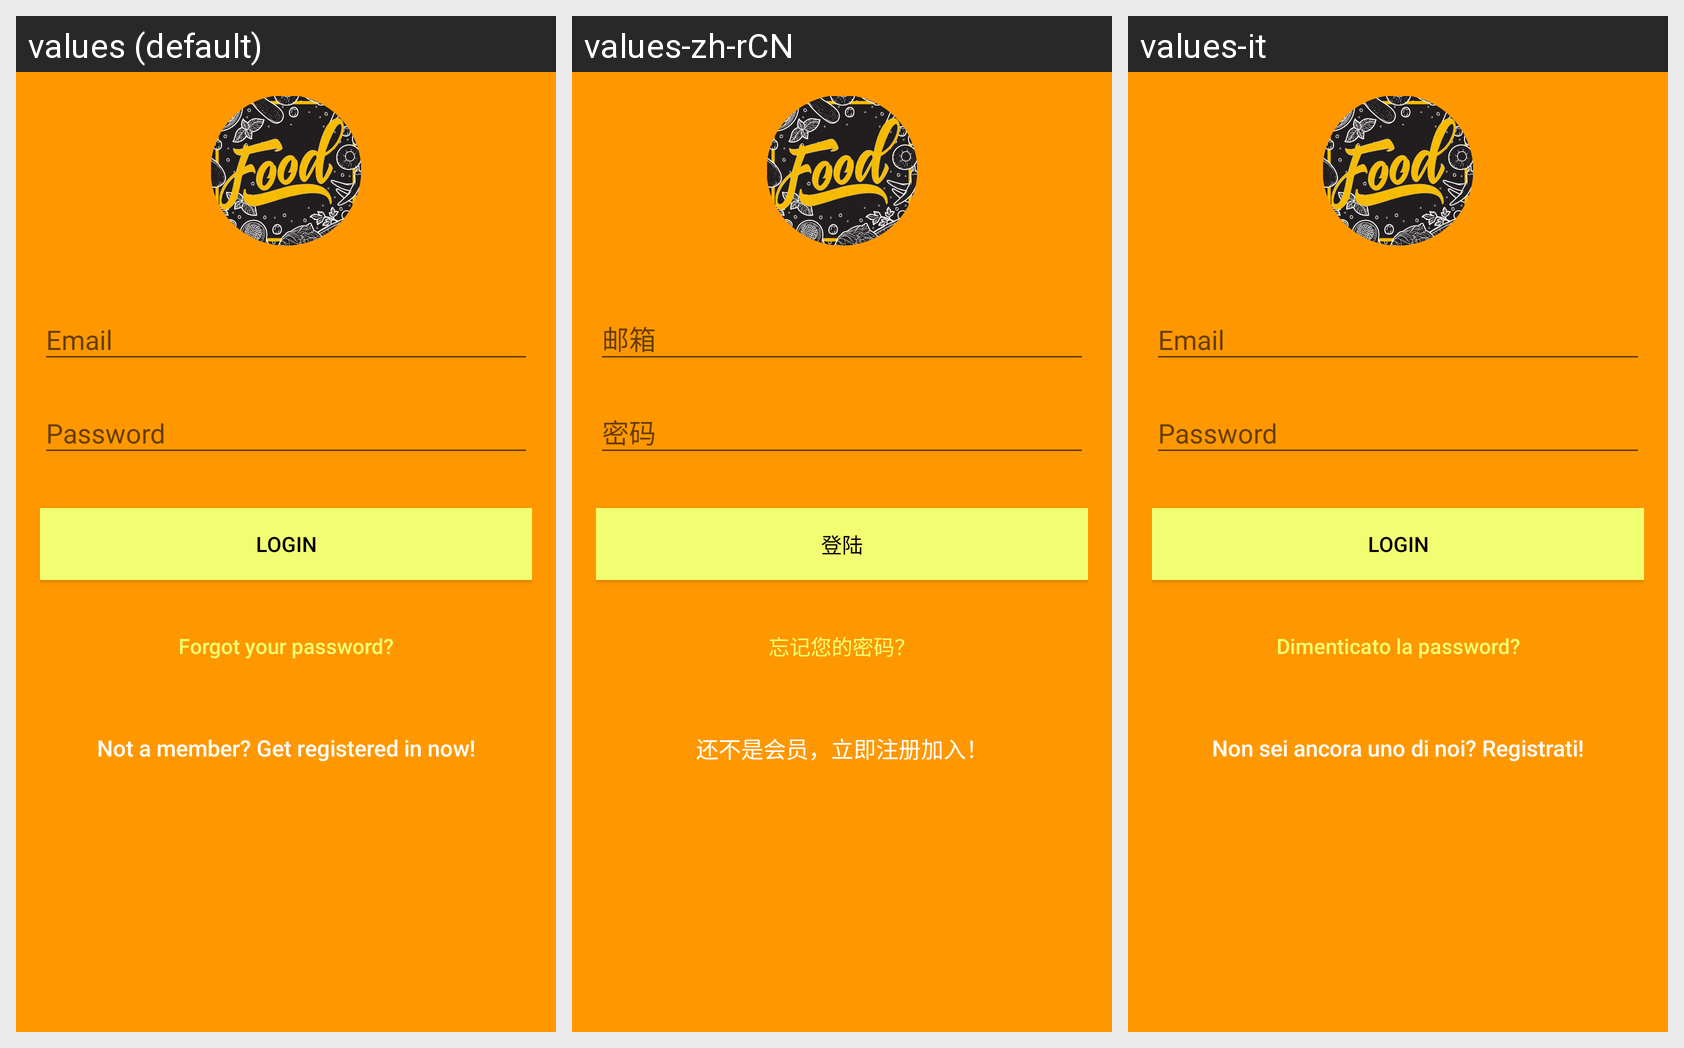

For this localized Android screen grid, give each drawn string resource with its value in every locale shown.
Android screen res/layout/activity_login.xml rendered under 3 locales, left to right: values (default), values-zh-rCN, values-it. Device: Nexus 5 (rendered at 1080×1920; each locale shown at half size, 540×960, under a caption strip naming it); theme AppTheme.
Strings drawn on this screen, with the default value and each locale's value (text and hints the layout hard-codes, and strings that could not be matched under every locale, appear in the picture but are not listed):

btn_login
  values: LOGIN
  values-zh-rCN: 登陆
  values-it: LOGIN

btn_forgot_password
  values: Forgot your password?
  values-zh-rCN: 忘记您的密码？
  values-it: Dimenticato la password?

btn_link_to_register
  values: Not a member? Get registered in now!
  values-zh-rCN: 还不是会员，立即注册加入！
  values-it: Non sei ancora uno di noi? Registrati!
